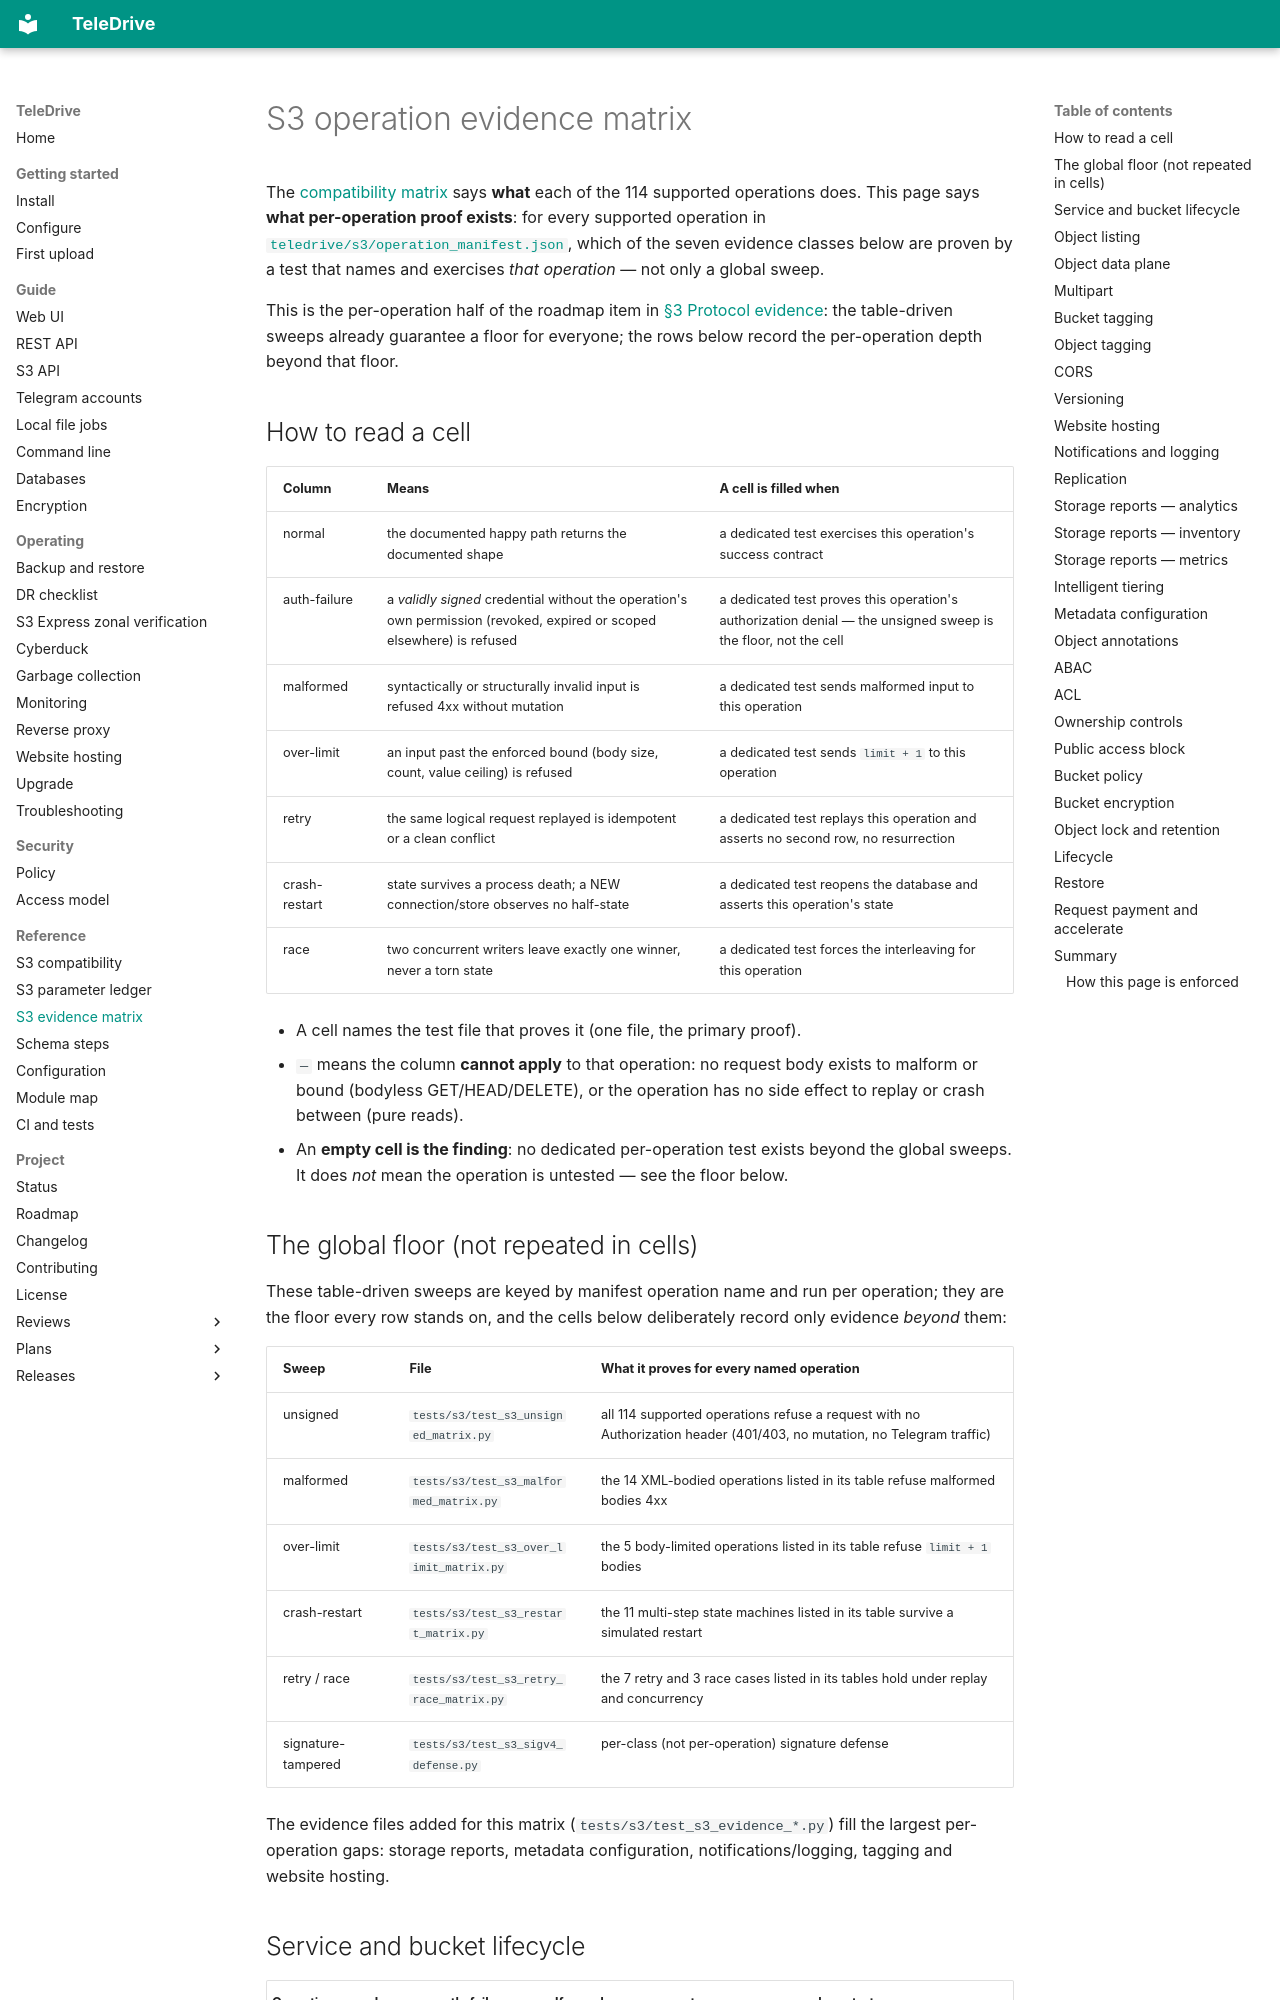

repository: babico/TeleDrive · page: reference/s3-evidence/index.html · generator: mkdocs

# S3 operation evidence matrix

The [compatibility matrix](s3-specs.md) says **what** each of the 114
supported operations does. This page says **what per-operation proof
exists**: for every supported operation in
[`teledrive/s3/operation_manifest.json`](https://github.com/babico/TeleDrive/blob/main/teledrive/s3/operation_manifest.json),
which of the seven evidence classes below are proven by a test that
names and exercises *that operation* — not only a global sweep.

This is the per-operation half of the roadmap item in
[§3 Protocol evidence](../project/roadmap.md): the table-driven sweeps
already guarantee a floor for everyone; the rows below record the
per-operation depth beyond that floor.

## How to read a cell

| Column | Means | A cell is filled when |
|---|---|---|
| normal | the documented happy path returns the documented shape | a dedicated test exercises this operation's success contract |
| auth-failure | a *validly signed* credential without the operation's own permission (revoked, expired or scoped elsewhere) is refused | a dedicated test proves this operation's authorization denial — the unsigned sweep is the floor, not the cell |
| malformed | syntactically or structurally invalid input is refused 4xx without mutation | a dedicated test sends malformed input to this operation |
| over-limit | an input past the enforced bound (body size, count, value ceiling) is refused | a dedicated test sends `limit + 1` to this operation |
| retry | the same logical request replayed is idempotent or a clean conflict | a dedicated test replays this operation and asserts no second row, no resurrection |
| crash-restart | state survives a process death; a NEW connection/store observes no half-state | a dedicated test reopens the database and asserts this operation's state |
| race | two concurrent writers leave exactly one winner, never a torn state | a dedicated test forces the interleaving for this operation |

* A cell names the test file that proves it (one file, the primary
  proof).
* `—` means the column **cannot apply** to that operation: no request
  body exists to malform or bound (bodyless GET/HEAD/DELETE), or the
  operation has no side effect to replay or crash between (pure reads).
* An **empty cell is the finding**: no dedicated per-operation test
  exists beyond the global sweeps. It does *not* mean the operation is
  untested — see the floor below.

## The global floor (not repeated in cells)

These table-driven sweeps are keyed by manifest operation name and run
per operation; they are the floor every row stands on, and the cells
below deliberately record only evidence *beyond* them:

| Sweep | File | What it proves for every named operation |
|---|---|---|
| unsigned | `tests/s3/test_s3_unsigned_matrix.py` | all 114 supported operations refuse a request with no Authorization header (401/403, no mutation, no Telegram traffic) |
| malformed | `tests/s3/test_s3_malformed_matrix.py` | the 14 XML-bodied operations listed in its table refuse malformed bodies 4xx |
| over-limit | `tests/s3/test_s3_over_limit_matrix.py` | the 5 body-limited operations listed in its table refuse `limit + 1` bodies |
| crash-restart | `tests/s3/test_s3_restart_matrix.py` | the 11 multi-step state machines listed in its table survive a simulated restart |
| retry / race | `tests/s3/test_s3_retry_race_matrix.py` | the 7 retry and 3 race cases listed in its tables hold under replay and concurrency |
| signature-tampered | `tests/s3/test_s3_sigv4_defense.py` | per-class (not per-operation) signature defense |

The evidence files added for this matrix
(`tests/s3/test_s3_evidence_*.py`) fill the largest per-operation gaps:
storage reports, metadata configuration, notifications/logging, tagging
and website hosting.
